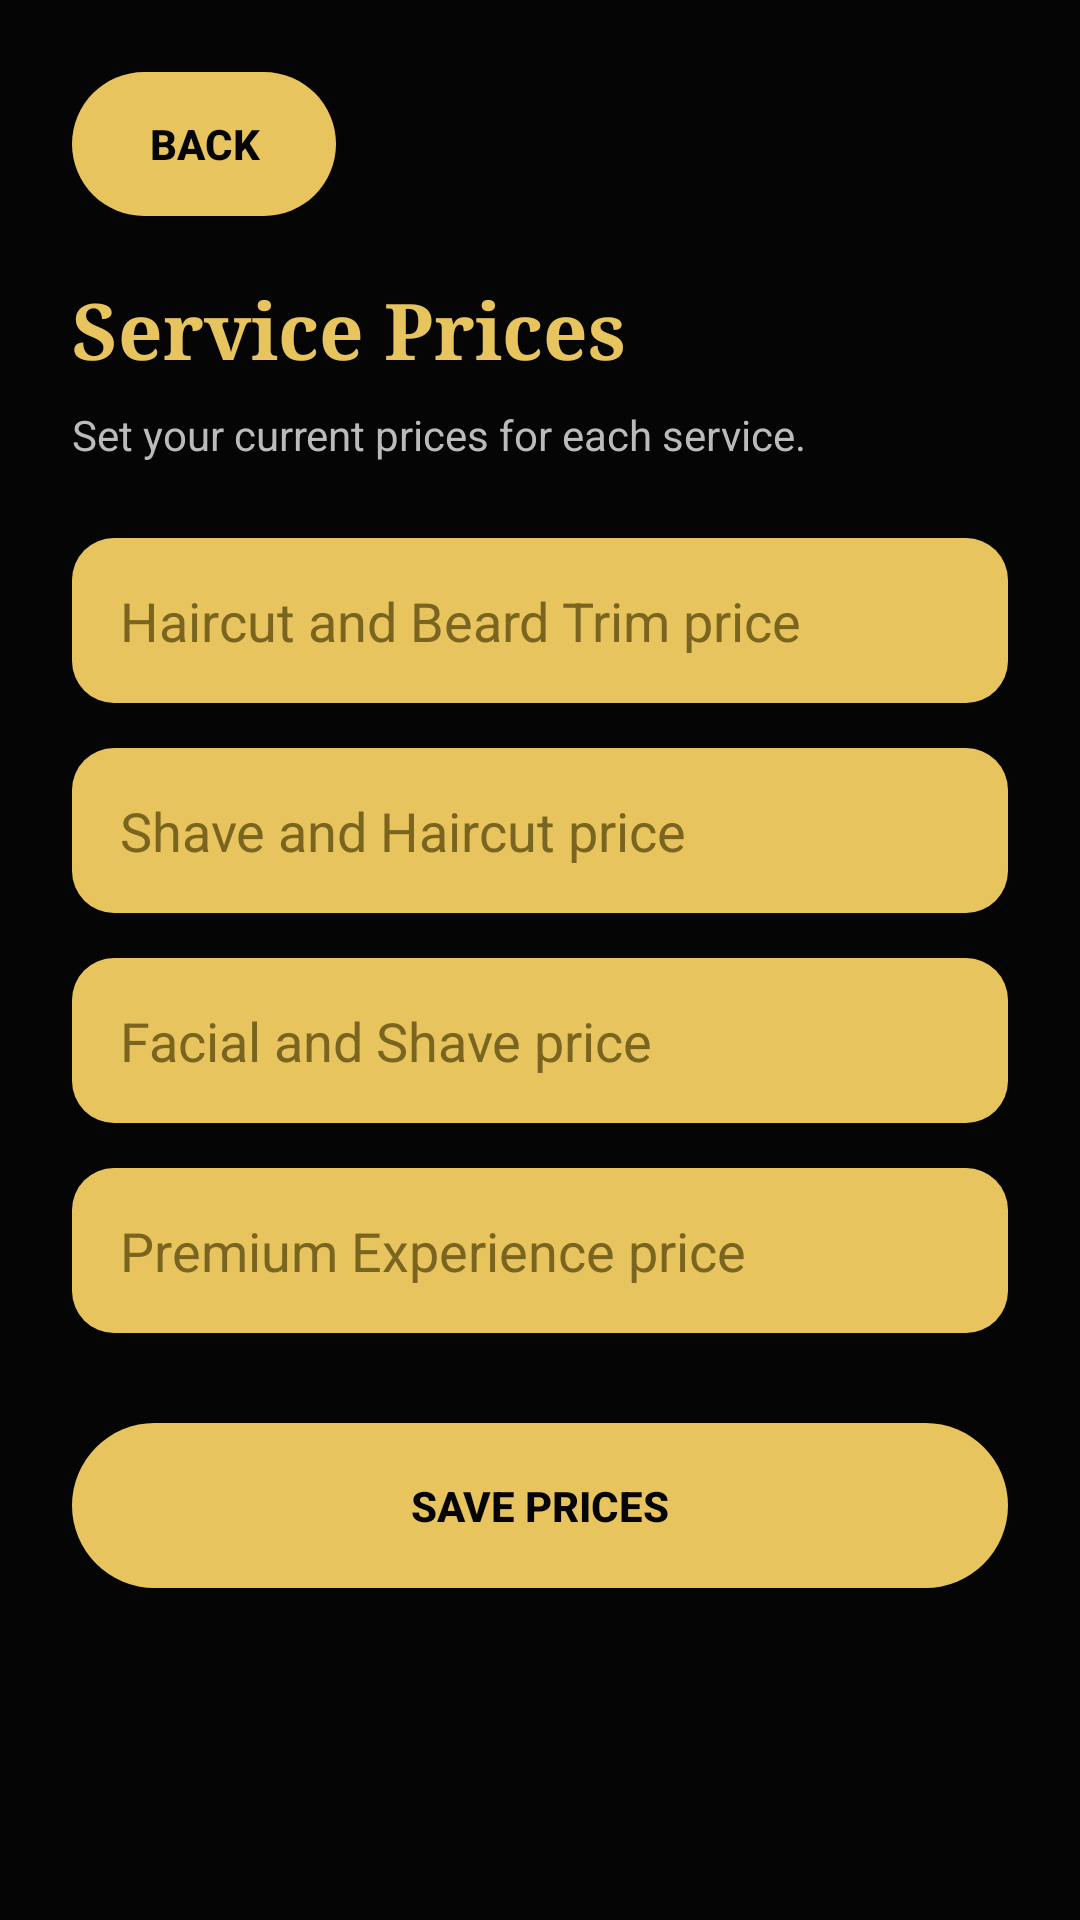

Reconstruct the res/layout file that produces this screen, plus the resources it refers to.
<!-- AndroidManifest.xml: application theme Theme.FadeandFaith -->
<!-- res/layout/activity_staff_prices.xml -->
<?xml version="1.0" encoding="utf-8"?>
<ScrollView
    xmlns:android="http://schemas.android.com/apk/res/android"
    android:layout_width="match_parent"
    android:layout_height="match_parent"
    android:background="@color/ff_background">

    <LinearLayout
        android:layout_width="match_parent"
        android:layout_height="wrap_content"
        android:orientation="vertical"
        android:padding="24dp">

        <Button
            android:background="@drawable/gold"
            android:textColor="@color/ff_on_gold"
            android:textStyle="bold"
            android:id="@+id/backButton"
            android:layout_width="wrap_content"
            android:layout_height="wrap_content"
            android:text="Back" />

        <TextView
            android:fontFamily="serif"
            android:layout_width="match_parent"
            android:layout_height="wrap_content"
            android:layout_marginTop="20dp"
            android:text="Service Prices"
            android:textColor="#E8C45E"
            android:textSize="26sp"
            android:textStyle="bold" />

        <TextView
            android:layout_width="match_parent"
            android:layout_height="wrap_content"
            android:layout_marginTop="8dp"
            android:text="Set your current prices for each service."
            android:textColor="#BBBBBB"
            android:textSize="14sp" />

        <EditText
            android:background="@drawable/inputgold"
            android:paddingStart="16dp"
            android:paddingEnd="16dp"
            android:id="@+id/haircutPriceInput"
            android:layout_width="match_parent"
            android:layout_height="55dp"
            android:layout_marginTop="25dp"
            android:hint="Haircut and Beard Trim price"
            android:textColor="#1A1A1A"
            android:textColorHint="#7A6520"
            android:inputType="numberDecimal" />

        <EditText
            android:background="@drawable/inputgold"
            android:paddingStart="16dp"
            android:paddingEnd="16dp"
            android:id="@+id/shavePriceInput"
            android:layout_width="match_parent"
            android:layout_height="55dp"
            android:layout_marginTop="15dp"
            android:hint="Shave and Haircut price"
            android:textColor="#1A1A1A"
            android:textColorHint="#7A6520"
            android:inputType="numberDecimal" />

        <EditText
            android:background="@drawable/inputgold"
            android:paddingStart="16dp"
            android:paddingEnd="16dp"
            android:id="@+id/facialPriceInput"
            android:layout_width="match_parent"
            android:layout_height="55dp"
            android:layout_marginTop="15dp"
            android:hint="Facial and Shave price"
            android:textColor="#1A1A1A"
            android:textColorHint="#7A6520"
            android:inputType="numberDecimal" />

        <EditText
            android:background="@drawable/inputgold"
            android:paddingStart="16dp"
            android:paddingEnd="16dp"
            android:id="@+id/premiumPriceInput"
            android:layout_width="match_parent"
            android:layout_height="55dp"
            android:layout_marginTop="15dp"
            android:hint="Premium Experience price"
            android:textColor="#1A1A1A"
            android:textColorHint="#7A6520"
            android:inputType="numberDecimal" />

        <Button
            android:background="@drawable/gold"
            android:textColor="@color/ff_on_gold"
            android:textStyle="bold"
            android:id="@+id/savePricesButton"
            android:layout_width="match_parent"
            android:layout_height="55dp"
            android:layout_marginTop="30dp"
            android:text="Save Prices" />

        <LinearLayout
            android:id="@+id/pendingRequestsContainer"
            android:layout_width="match_parent"
            android:layout_height="wrap_content"
            android:orientation="vertical" />

    </LinearLayout>


</ScrollView>
<!-- resources referenced by this layout -->
<resources>
  <color name="ff_background">#FF050505</color>
  <color name="ff_on_gold">#FF050505</color>
  <!-- drawable gold (drawable) -->
  <?xml version="1.0" encoding="utf-8"?>
  <ripple xmlns:android="http://schemas.android.com/apk/res/android"
      android:color="#33000000">
      <item>
          <shape android:shape="rectangle">
              <solid android:color="#E8C45E" />
              <corners android:radius="28dp" />
          </shape>
      </item>
  </ripple>
  <!-- drawable inputgold (drawable) -->
  <?xml version="1.0" encoding="utf-8"?>
  <shape xmlns:android="http://schemas.android.com/apk/res/android"
      android:shape="rectangle">
      <solid android:color="#E8C45E" />
      <corners android:radius="14dp" />
  </shape>
  <style name="Theme.FadeandFaith" parent="Base.Theme.FadeandFaith" />
  <style name="Base.Theme.FadeandFaith" parent="Theme.Material3.DayNight.NoActionBar">
          
          
      </style>
</resources>
